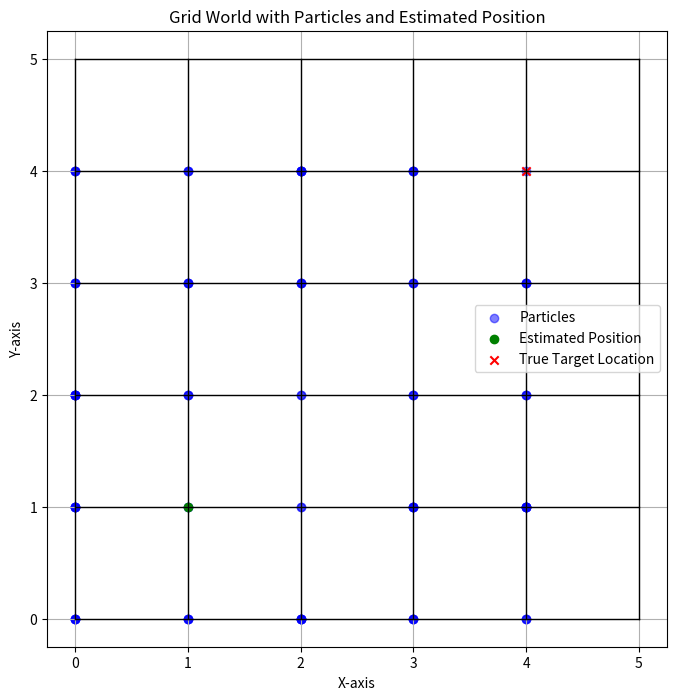
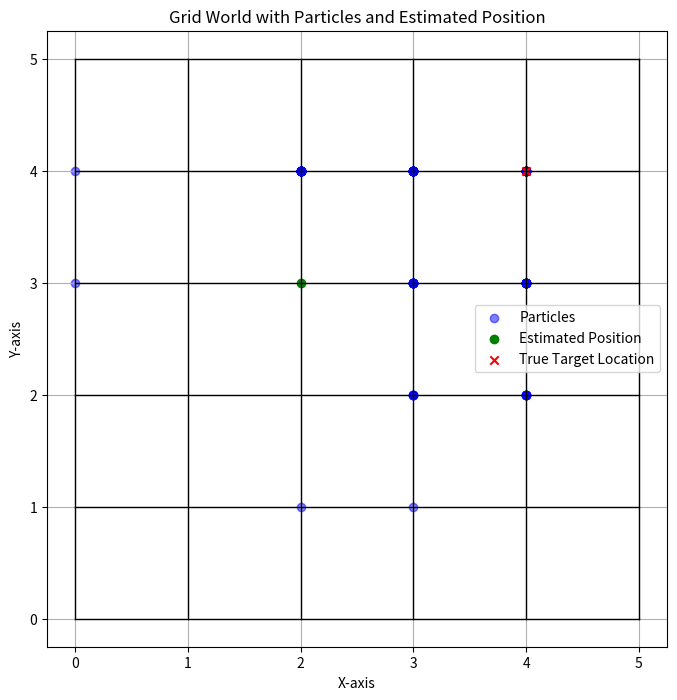
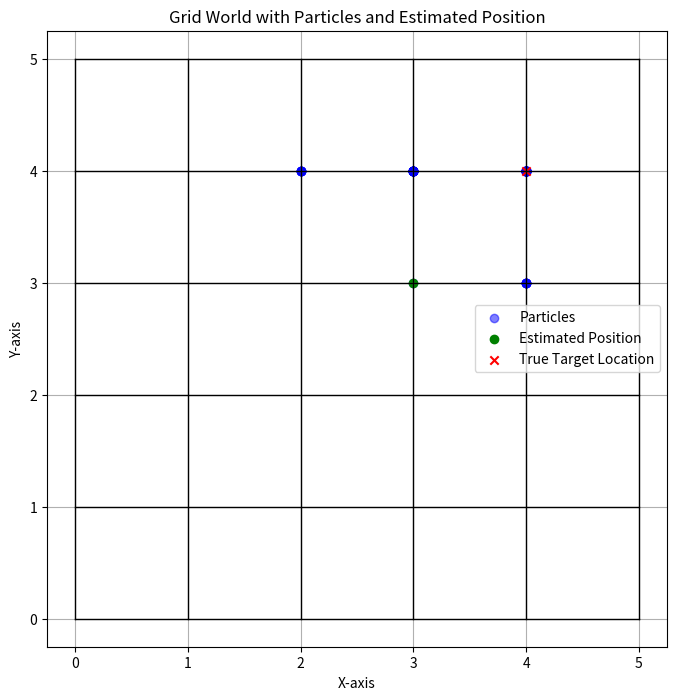
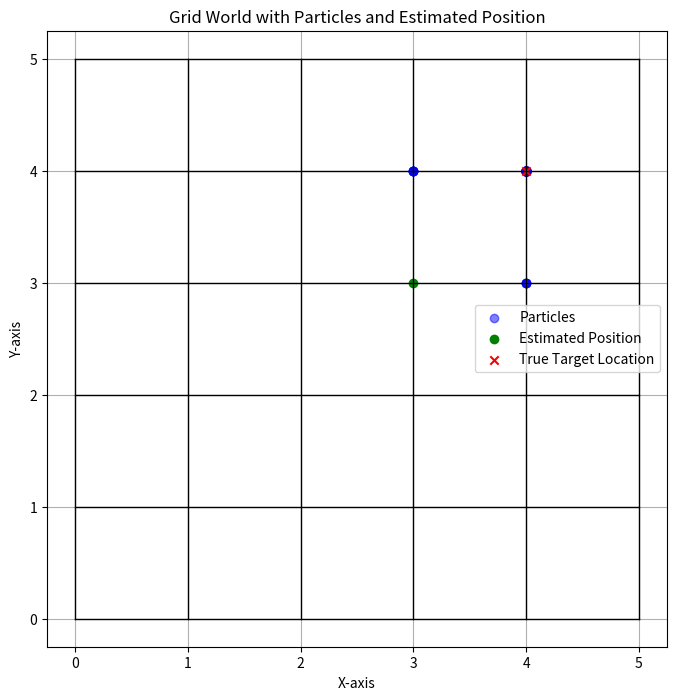

The matplotlib source for these figures, in order:
import numpy as np
import matplotlib.pyplot as plt

# Define grid world parameters
grid_size = 5
num_particles = 100

# Define target location
target_location = (4, 4)

# Define starting location
start_location = (0, 0)

# Define transition model (assuming deterministic motion for simplicity)
def transition_model(state, action):
    x, y = state
    if action == 'up' and y < grid_size - 1:
        y += 1
    elif action == 'down' and y > 0:
        y -= 1
    elif action == 'left' and x > 0:
        x -= 1
    elif action == 'right' and x < grid_size - 1:
        x += 1
    return (x, y)

# Define observation model (noisy sensors)
def observation_model(true_state):
    true_x, true_y = true_state
    # Simulate noisy sensor readings
    noisy_x = np.random.normal(true_x, 0.5)
    noisy_y = np.random.normal(true_y, 0.5)
    return (noisy_x, noisy_y)

# Initialize particles around the starting location
particles = [(start_location[0], start_location[1]) for _ in range(num_particles)]

# Define particle filter update step
def particle_filter_update(particles, action, observation):
    new_particles = []
    for particle in particles:
        # Transition model
        new_particle = transition_model(particle, action)
        # Observation model
        predicted_observation = observation_model(new_particle)
        # Extract components and calculate likelihood
        diff_x = predicted_observation[0] - observation[0]
        diff_y = predicted_observation[1] - observation[1]
        likelihood = np.exp(-0.5 * (diff_x**2 + diff_y**2))
        # Weight particles by likelihood
        new_particles.extend([new_particle] * int(likelihood * 100))

    # Check if new_particles is empty
    if not new_particles:
        # If empty, create new particles uniformly across the grid
        new_particles = [(x, y) for x in range(grid_size) for y in range(grid_size)]

    # Resample particles
    new_particles_indices = np.random.choice(len(new_particles), size=num_particles, replace=True)
    new_particles = np.array(new_particles)[new_particles_indices]
    return new_particles

# POMDP parameters
discount_factor = 0.9

# Define reward function
def reward_function(state, action, target):
    if np.array_equal(state, target):
        return 10  # High reward for reaching the target
    elif action == 'stay':
        return -1  # Small penalty for staying in the same place
    else:
        # Calculate Euclidean distance and return its negative value
        distance = np.linalg.norm(np.array(state) - np.array(target))
        return -distance

# Define POMDP value iteration
def pomdp_value_iteration(particles, target, discount_factor):
    optimal_policy = []

    for belief_state in particles:
        optimal_action = 'stay'
        max_expected_reward = float('-inf')

        for action in ['up', 'down', 'left', 'right']:
            expected_reward = 0

            for next_particle in particles:
                # Placeholder for the transition probability (replace with your implementation)
                transition_prob = 0.8  # Assuming equal probability for all actions

                # Placeholder for the immediate reward (replace with your implementation)
                immediate_reward = reward_function(belief_state, action, target)

                # Update the expected reward based on the transition probability and immediate reward
                expected_reward += transition_prob * (immediate_reward + discount_factor * expected_reward)

            if expected_reward > max_expected_reward:
                max_expected_reward = expected_reward
                optimal_action = action

        optimal_policy.append(optimal_action)

    return optimal_policy

# Plotting parameters
def plot_grid(target_location, estimated_position, particles):
    plt.figure(figsize=(8, 8))

    # Plot grid
    for i in range(grid_size + 1):
        plt.plot([i, i], [0, grid_size], color='k', linestyle='-', linewidth=1)
        plt.plot([0, grid_size], [i, i], color='k', linestyle='-', linewidth=1)

    # Plot particles
    particles_x, particles_y = zip(*particles)
    plt.scatter(particles_x, particles_y, color='blue', alpha=0.5, label='Particles')

    # Plot estimated position
    plt.scatter(*estimated_position, color='green', marker='o', label='Estimated Position')

    # Plot target location
    plt.scatter(*target_location, color='red', marker='x', label='True Target Location')

    plt.title('Grid World with Particles and Estimated Position')
    plt.xlabel('X-axis')
    plt.ylabel('Y-axis')
    plt.legend()
    plt.grid(True)
    plt.show()

# Example navigation sequence
actions = ['right', 'up', 'up', 'right']

# Simulate navigation using POMDP
for action in actions:
    # True transition
    target_location = transition_model(target_location, action)
    # Noisy observation
    noisy_observation = observation_model(target_location)
    # Update particles using particle filter
    particles = particle_filter_update(particles, action, noisy_observation)
    # Perform POMDP value iteration and get the optimal policy
    optimal_policy = pomdp_value_iteration(particles, target_location, discount_factor)

    # Plot the current state
    plot_grid(target_location, np.mean(particles, axis=0).astype(int), particles)

# Print the final results
print("True Target Location:", target_location)
print("Estimated Robot Position:", np.mean(particles, axis=0).astype(int))

# Print the optimal action for a specific belief state
specific_belief_state = (2, 1)
index_closest_particle = np.argmin(np.linalg.norm(np.array(particles) - np.array(specific_belief_state), axis=1))
print(f"Optimal Action for Belief State {specific_belief_state}: {optimal_policy[index_closest_particle]}")
